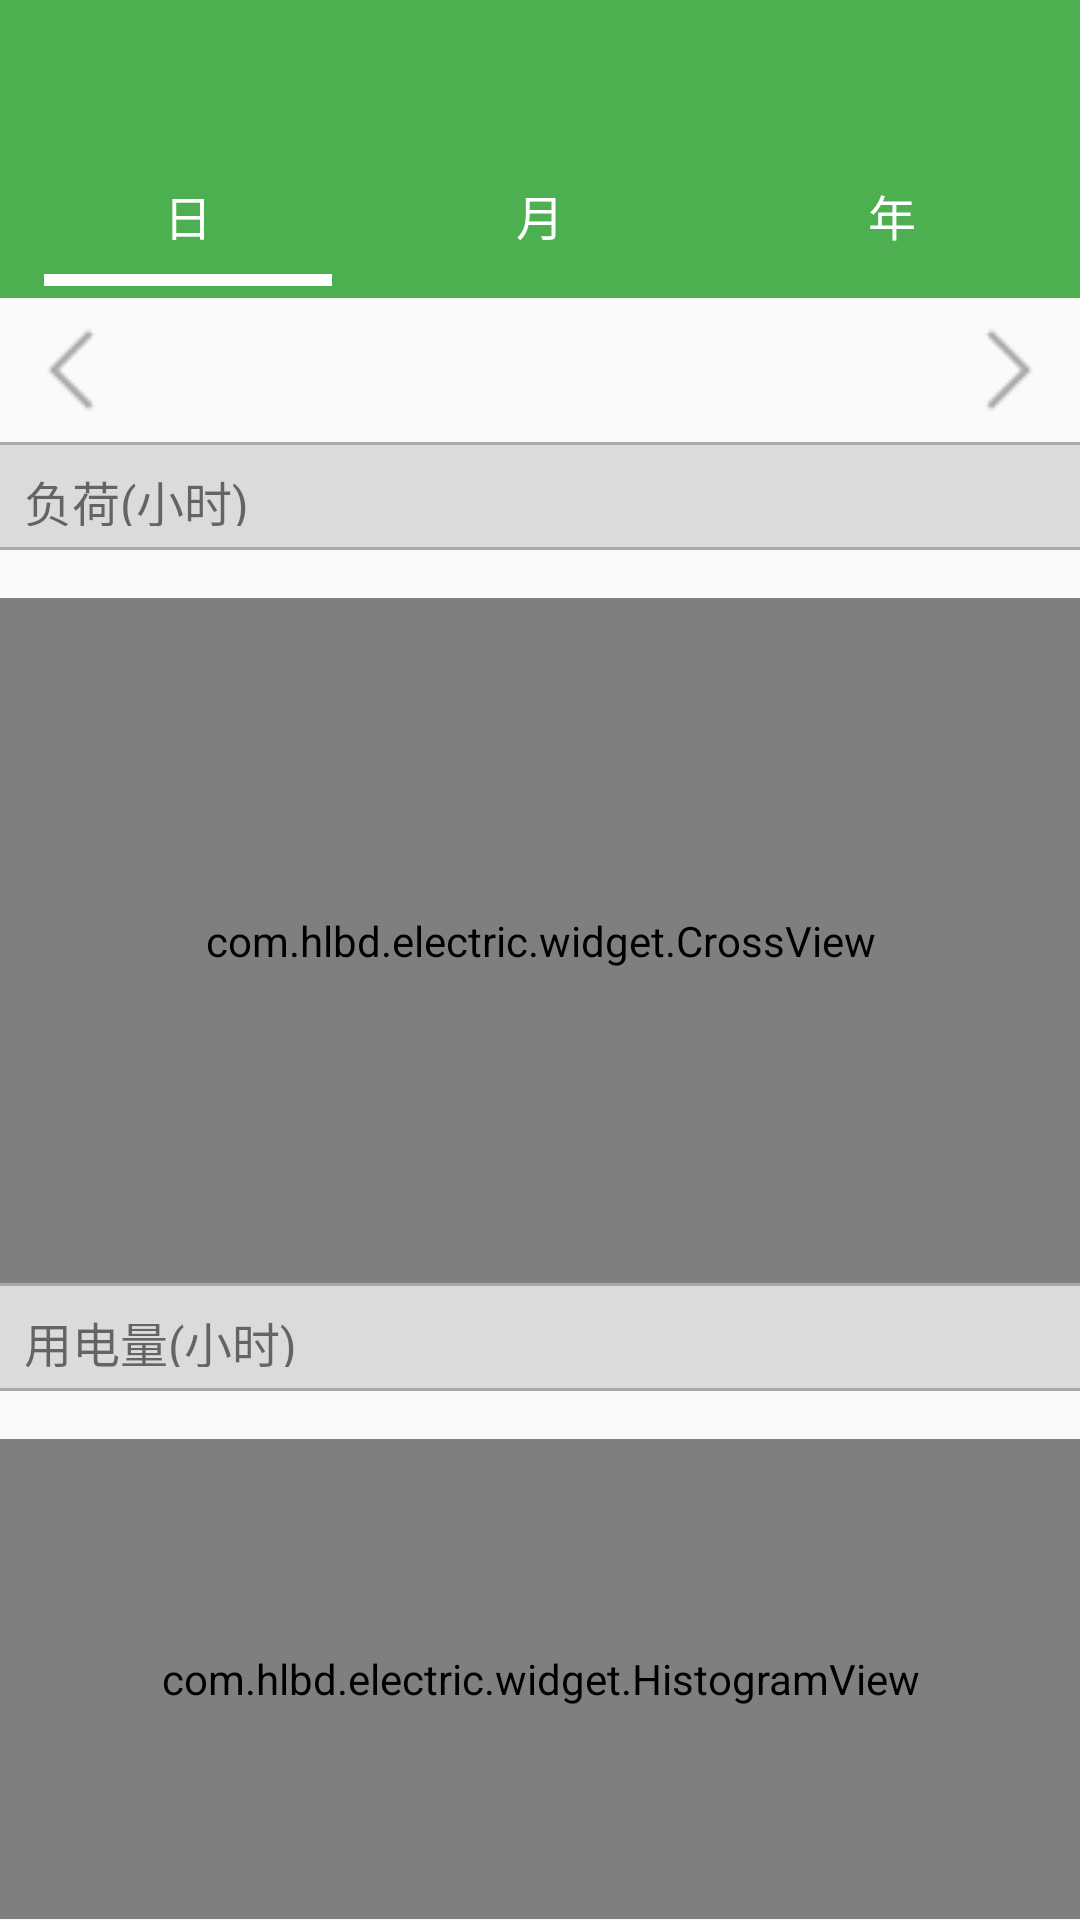

Write the Android layout XML for this screen, with the resource values it uses.
<!-- AndroidManifest.xml: application theme AppTheme -->
<!-- res/layout/fragment_system_analysis.xml -->
<?xml version="1.0" encoding="utf-8"?>
<LinearLayout xmlns:android="http://schemas.android.com/apk/res/android"
    android:layout_width="match_parent"
    android:layout_height="match_parent"
    android:orientation="vertical">

    <include layout="@layout/layout_fragment_title" />

    <LinearLayout
        android:layout_width="match_parent"
        android:layout_height="wrap_content"
        android:background="@color/colorPrimary"
        android:orientation="horizontal"
        android:padding="4dp">

        <LinearLayout
            android:id="@+id/ll_type_day_system"
            android:layout_width="0dp"
            android:layout_height="match_parent"
            android:layout_weight="1"
            android:gravity="center"
            android:orientation="vertical">

            <TextView
                android:id="@+id/tv_type_day_system"
                style="@style/IndicatorTitleText"
                android:layout_width="wrap_content"
                android:layout_height="wrap_content"
                android:layout_marginBottom="8dp"
                android:elevation="4dp"
                android:gravity="center_horizontal"
                android:text="日" />

            <View
                android:id="@+id/v_type_day_system"
                android:layout_width="96dp"
                android:layout_height="4dp"
                android:background="@color/white" />

        </LinearLayout>

        <LinearLayout
            android:id="@+id/ll_type_mon_system"
            android:layout_width="0dp"
            android:layout_height="match_parent"
            android:layout_weight="1"
            android:gravity="center"
            android:orientation="vertical">

            <TextView
                android:id="@+id/tv_type_mon_system"
                style="@style/IndicatorTitleText"
                android:layout_width="wrap_content"
                android:layout_height="wrap_content"
                android:layout_marginBottom="8dp"
                android:elevation="4dp"
                android:text="月" />

            <View
                android:id="@+id/v_type_mon_system"
                android:layout_width="96dp"
                android:layout_height="4dp"
                android:background="@color/white"
                android:visibility="invisible" />

        </LinearLayout>

        <LinearLayout
            android:id="@+id/ll_type_year_system"
            android:layout_width="0dp"
            android:layout_height="match_parent"
            android:layout_weight="1"
            android:gravity="center"
            android:orientation="vertical">

            <TextView
                android:id="@+id/tv_type_year_system"
                style="@style/IndicatorTitleText"
                android:layout_width="wrap_content"
                android:layout_height="wrap_content"
                android:layout_marginBottom="8dp"
                android:elevation="4dp"
                android:text="年" />

            <View
                android:id="@+id/v_type_year_system"
                android:layout_width="96dp"
                android:layout_height="4dp"
                android:background="@color/white"
                android:visibility="invisible" />

        </LinearLayout>

    </LinearLayout>

    <LinearLayout
        android:layout_width="match_parent"
        android:layout_height="48dp"
        android:orientation="horizontal"
        android:paddingStart="8dp"
        android:paddingEnd="8dp">

        <ImageView
            android:id="@+id/iv_left_time_system"
            android:layout_width="36dp"
            android:layout_height="match_parent"
            android:layout_gravity="center"
            android:src="@drawable/ic_left" />

        <TextView
            style="@style/Small_Title_Text_Style"
            android:id="@+id/tv_time_system"
            android:layout_width="0dp"
            android:layout_height="match_parent"
            android:layout_weight="1"
            android:gravity="center"/>

        <ImageView
            android:id="@+id/iv_right_time_system"
            android:layout_width="36dp"
            android:layout_height="match_parent"
            android:layout_gravity="center"
            android:src="@drawable/ic_right" />

    </LinearLayout>

    <TextView
        android:id="@+id/tv_p_system"
        style="@style/Small_Title_Text_Style"
        android:layout_width="match_parent"
        android:layout_height="36dp"
        android:layout_marginBottom="16dp"
        android:background="@drawable/shape_tv_gray"
        android:gravity="center_vertical"
        android:padding="8dp"
        android:text="负荷(小时)" />

    <com.hlbd.electric.widget.CrossView
        android:id="@+id/cro_v_p_system"
        android:layout_width="match_parent"
        android:layout_height="0dp"
        android:layout_weight="1" />

    <TextView
        android:id="@+id/tv_ep_system"
        style="@style/Small_Title_Text_Style"
        android:layout_width="match_parent"
        android:layout_height="36dp"
        android:layout_marginBottom="16dp"
        android:background="@drawable/shape_tv_gray"
        android:gravity="center_vertical"
        android:padding="8dp"
        android:text="用电量(小时)" />

    <com.hlbd.electric.widget.HistogramView
        android:id="@+id/hv_ep_system"
        android:layout_width="match_parent"
        android:layout_height="0dp"
        android:layout_weight="0.7" />

</LinearLayout>
<!-- res/layout/layout_fragment_title.xml (included above) -->
<?xml version="1.0" encoding="utf-8"?>
<LinearLayout xmlns:android="http://schemas.android.com/apk/res/android"
    android:layout_width="match_parent"
    android:layout_height="56dp"
    android:background="@color/colorPrimary"
    android:gravity="center_vertical"
    android:orientation="horizontal"
    android:paddingStart="8dp"
    android:paddingEnd="8dp">

    <ImageView
        android:id="@+id/iv_back"
        android:layout_width="72dp"
        android:layout_height="36dp"
        android:src="@drawable/ic_back"
        android:visibility="invisible" />

    <TextView
        android:id="@+id/tv_title"
        style="@style/TitleText"
        android:layout_width="0dp"
        android:layout_height="64dp"
        android:layout_weight="1"
        android:elevation="4dp"
        android:gravity="center" />

    <TextView
        android:id="@+id/tv_back"
        style="@style/TitleText"
        android:layout_width="72dp"
        android:layout_height="match_parent"
        android:layout_marginEnd="16dp"
        android:elevation="4dp"
        android:gravity="end|center_vertical"
        android:text="退出"
        android:visibility="invisible" />

</LinearLayout>
<!-- resources referenced by this layout -->
<resources>
  <color name="colorPrimary">#4CAF50</color>
  <color name="white">#ffffff</color>
  <!-- drawable ic_left: png bitmap (drawable, 474 bytes) -->
  <!-- drawable ic_right: png bitmap (drawable, 469 bytes) -->
  <!-- drawable shape_tv_gray (drawable) -->
  <?xml version="1.0" encoding="utf-8"?>
  <layer-list xmlns:android="http://schemas.android.com/apk/res/android">
  
      
  
      <item>
          <shape>
              
              <solid android:color="@color/gray_plus1" />
          </shape>
      </item>
      
      <item
          android:bottom="1dp"
          android:top="1dp">
          <shape>
              <solid android:color="@color/gray" />
          </shape>
      </item>
  </layer-list>
  <style name="IndicatorTitleText">
          <item name="android:textSize">16sp</item>
          <item name="android:textColor">@color/white</item>
      </style>
  <style name="Small_Title_Text_Style">
          <item name="android:textSize">16sp</item>
      </style>
  <style name="TitleText">
          <item name="android:textSize">22sp</item>
          <item name="android:textColor">@color/white</item>
      </style>
  <style name="AppTheme" parent="Theme.AppCompat.Light.NoActionBar">
          
          <item name="colorPrimary">@color/colorPrimary</item>
          <item name="colorPrimaryDark">@color/colorPrimaryDark</item>
          <item name="colorAccent">@color/colorAccent</item>
          <item name="colorControlNormal">@color/white</item>
          <item name="android:windowAnimationStyle">@style/SlideRightAnimation</item>
      </style>
  <color name="gray_plus1">#AAA8A8</color>
  <color name="gray">#dbdbdb</color>
  <color name="colorPrimaryDark">#384ab8</color>
  <color name="colorAccent">#4c60d0</color>
  <style name="SlideRightAnimation" parent="@android:style/Animation.Activity">
          <item name="android:activityOpenEnterAnimation">@anim/slide_in_right</item>
          <item name="android:activityOpenExitAnimation">@null</item>
          <item name="android:activityCloseEnterAnimation">@null</item>
          <item name="android:activityCloseExitAnimation">@anim/slide_out_right</item>
      </style>
</resources>
